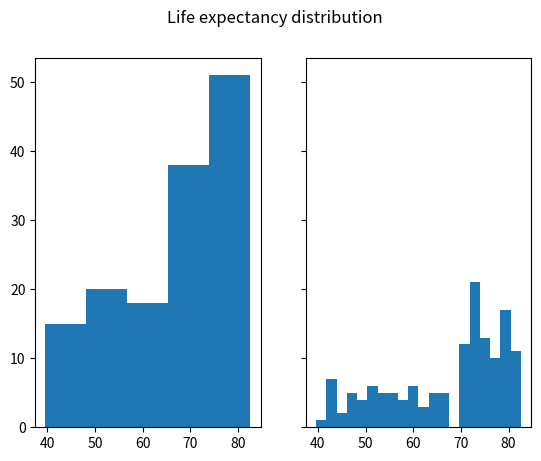

Recreate this plot in Python.
import numpy as np
import matplotlib.pyplot as plt


def main():
    life_exp = [
        43.828, 76.423, 72.301, 42.731, 75.32, 81.235, 79.829, 75.635, 64.062,
        79.441, 56.728, 65.554, 74.852, 50.728, 72.39, 73.005, 52.295, 49.58,
        59.723, 50.43, 80.653, 44.74100000000001, 50.651, 78.553, 72.961,
        72.889, 65.152, 46.462, 55.322, 78.782, 48.328, 75.748, 78.273, 76.486,
        78.332, 54.791, 72.235, 74.994, 71.33800000000001, 71.878,
        51.57899999999999, 58.04, 52.947, 79.313, 80.657, 56.735, 59.448,
        79.406, 60.022, 79.483, 70.259, 56.007, 46.388000000000005, 60.916,
        70.19800000000001, 82.208, 73.33800000000001, 81.757,
        64.69800000000001, 70.65, 70.964, 59.545, 78.885, 80.745, 80.546,
        72.567, 82.603, 72.535, 54.11, 67.297, 78.623, 77.58800000000001,
        71.993, 42.592, 45.678, 73.952, 59.443000000000005, 48.303, 74.241,
        54.467, 64.164, 72.801, 76.195, 66.803, 74.543, 71.164, 42.082, 62.069,
        52.906000000000006, 63.785, 79.762, 80.204, 72.899, 56.867, 46.859,
        80.196, 75.64, 65.483, 75.53699999999999, 71.752, 71.421, 71.688,
        75.563, 78.098, 78.74600000000001, 76.442, 72.476, 46.242, 65.528,
        72.777, 63.062, 74.002, 42.568000000000005, 79.972, 74.663, 77.926,
        48.159, 49.339, 80.941, 72.396, 58.556, 39.613, 80.884,
        81.70100000000001, 74.143, 78.4, 52.517, 70.616, 58.42, 69.819, 73.923,
        71.777, 51.542, 79.425, 78.242, 76.384, 73.747, 74.249, 73.422, 62.698,
        42.38399999999999, 43.487
    ]

    f, (ax1, ax2) = plt.subplots(1, 2, sharey=True)
    f.suptitle("Life expectancy distribution")

    ax1.hist(life_exp, bins=5)
    ax2.hist(life_exp, bins=20)

    plt.show()
    # In the histogram with 5 bins the last bin (~74-83) contains the most observations
    # Increasing the number of bins is benefitical because it shows that in reality the most observations are present in the ~72-74 interval


if __name__ == '__main__':
    main()
